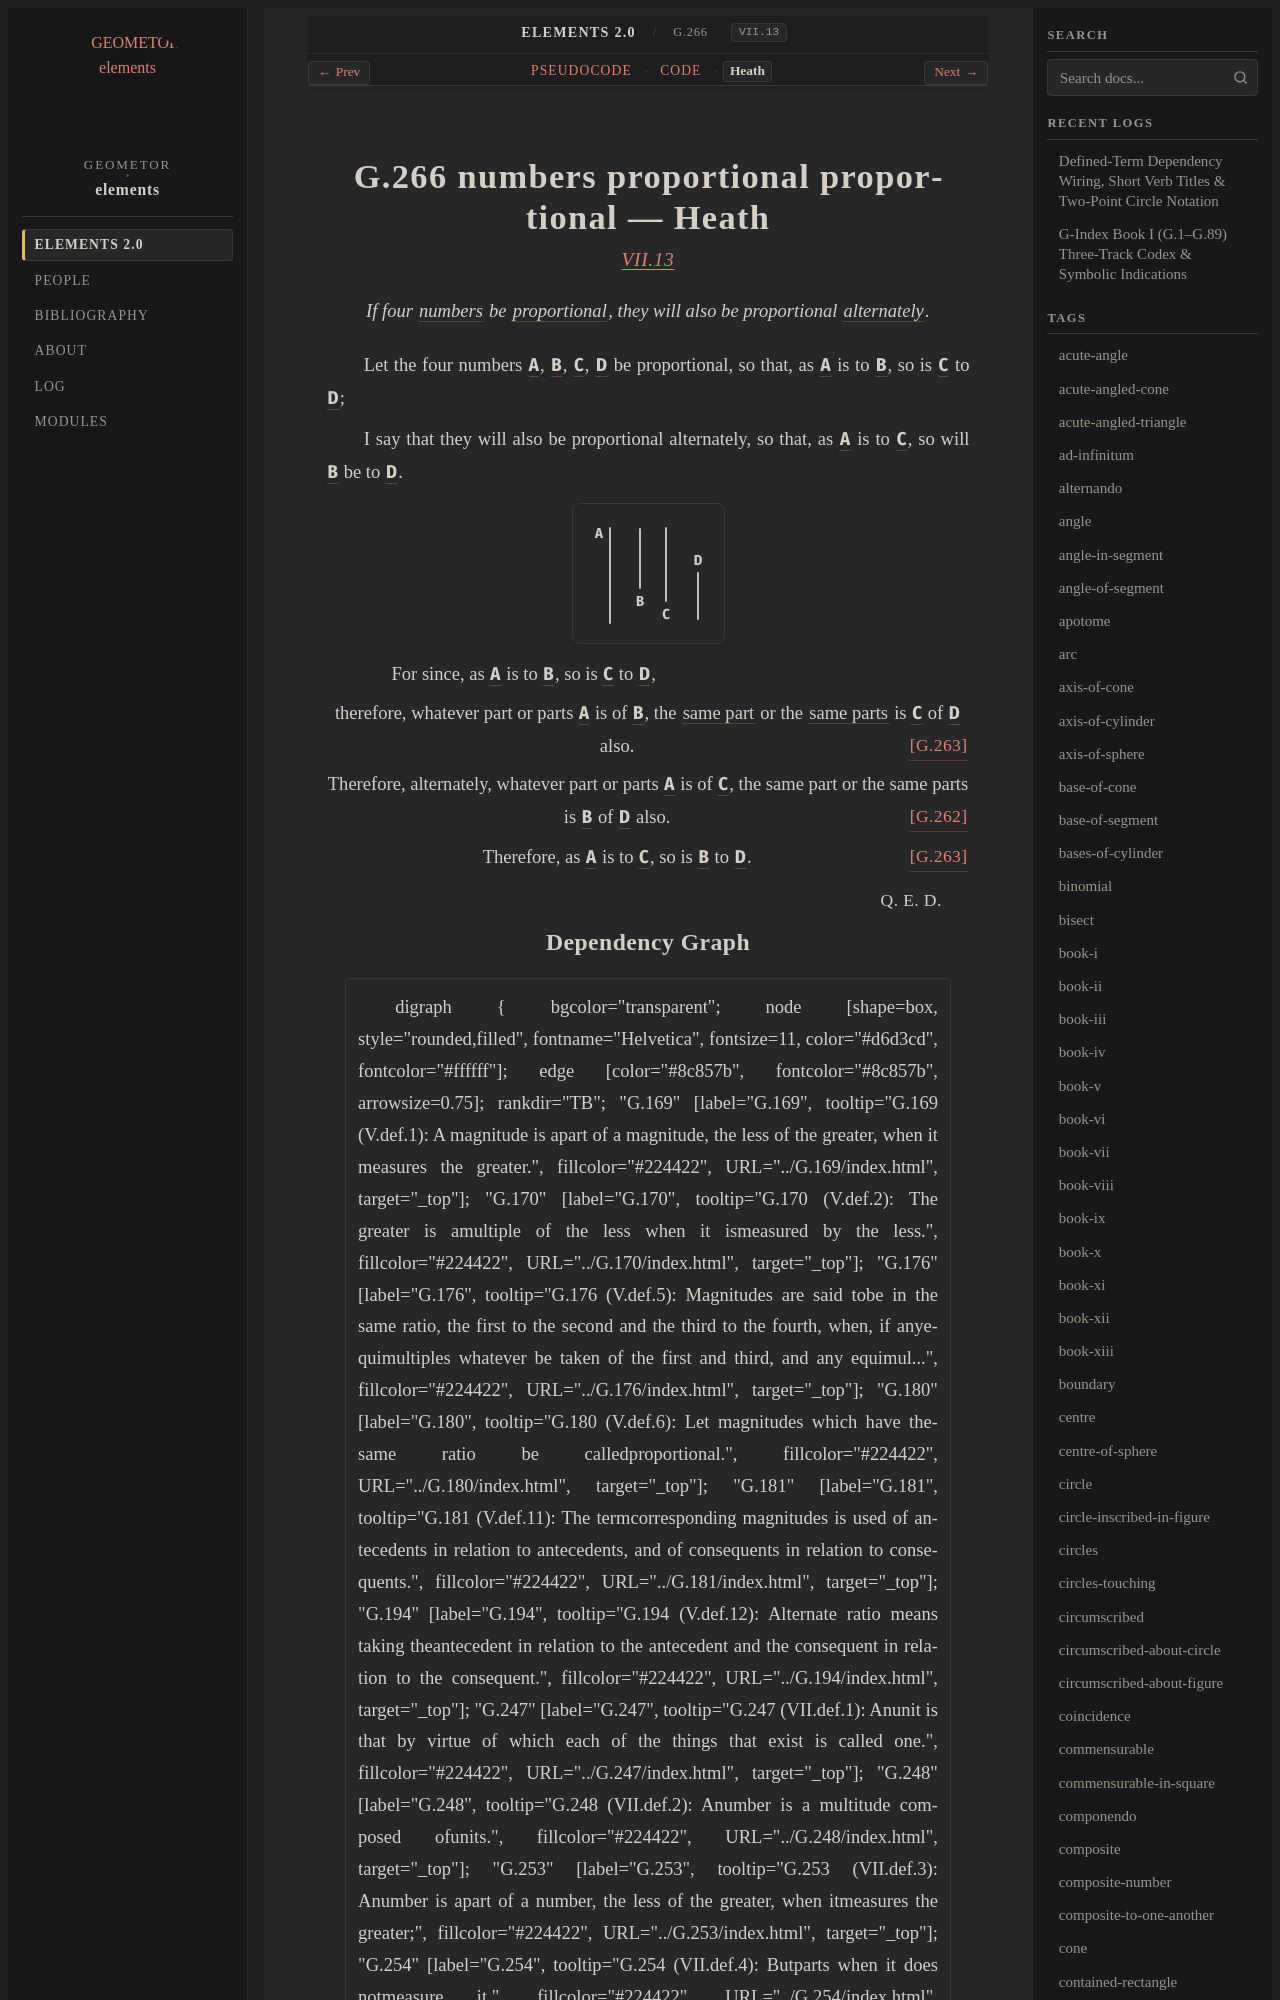

repository: geometor/elements · page: elements2/G.266/heath.html · generator: sphinx

:canonical_id: G.266
:original_id: VII.13
:title: G.266 numbers proportional proportional
:volume: II
:book: VII
:type: prop

G.266 numbers proportional proportional — Heath
===============================================

.. rubric:: `VII.13 <https://geometor.github.io/euclid/heath/volume_II/book_vii/propositions/13/>`_

.. enunciation::

   If four :term:`numbers <G.248>` be :term:`proportional <G.180>`, they will also be proportional :term:`alternately <G.194>`.

Let the four numbers :g:`A <g1:A>`, :g:`B <g1:B>`, :g:`C <g1:C>`, :g:`D <g1:D>` be proportional, so that, as :g:`A <g1:A>` is to :g:`B <g1:B>`, so is :g:`C <g1:C>` to :g:`D <g1:D>`;

I say that they will also be proportional alternately, so that, as :g:`A <g1:A>` is to :g:`C <g1:C>`, so will :g:`B <g1:B>` be to :g:`D <g1:D>`.

.. picture:: g1.svg
   :alt: Proposition 13 Diagram

.. subclause::

   For since, as :g:`A <g1:A>` is to :g:`B <g1:B>`, so is :g:`C <g1:C>` to :g:`D <g1:D>`,

.. assertion::

   therefore, whatever part or parts :g:`A <g1:A>` is of :g:`B <g1:B>`, the :term:`same part <G.253>` or the :term:`same parts <G.254>` is :g:`C <g1:C>` of :g:`D <g1:D>` also. :just:`[G.263] <G.263>`

.. assertion::

   Therefore, alternately, whatever part or parts :g:`A <g1:A>` is of :g:`C <g1:C>`, the same part or the same parts is :g:`B <g1:B>` of :g:`D <g1:D>` also. :just:`[G.262] <G.262>`

.. assertion:: [G.263] <G.263>

   Therefore, as :g:`A <g1:A>` is to :g:`C <g1:C>`, so is :g:`B <g1:B>` to :g:`D <g1:D>`.

.. qed::

   :just:`Q. E. D.`
